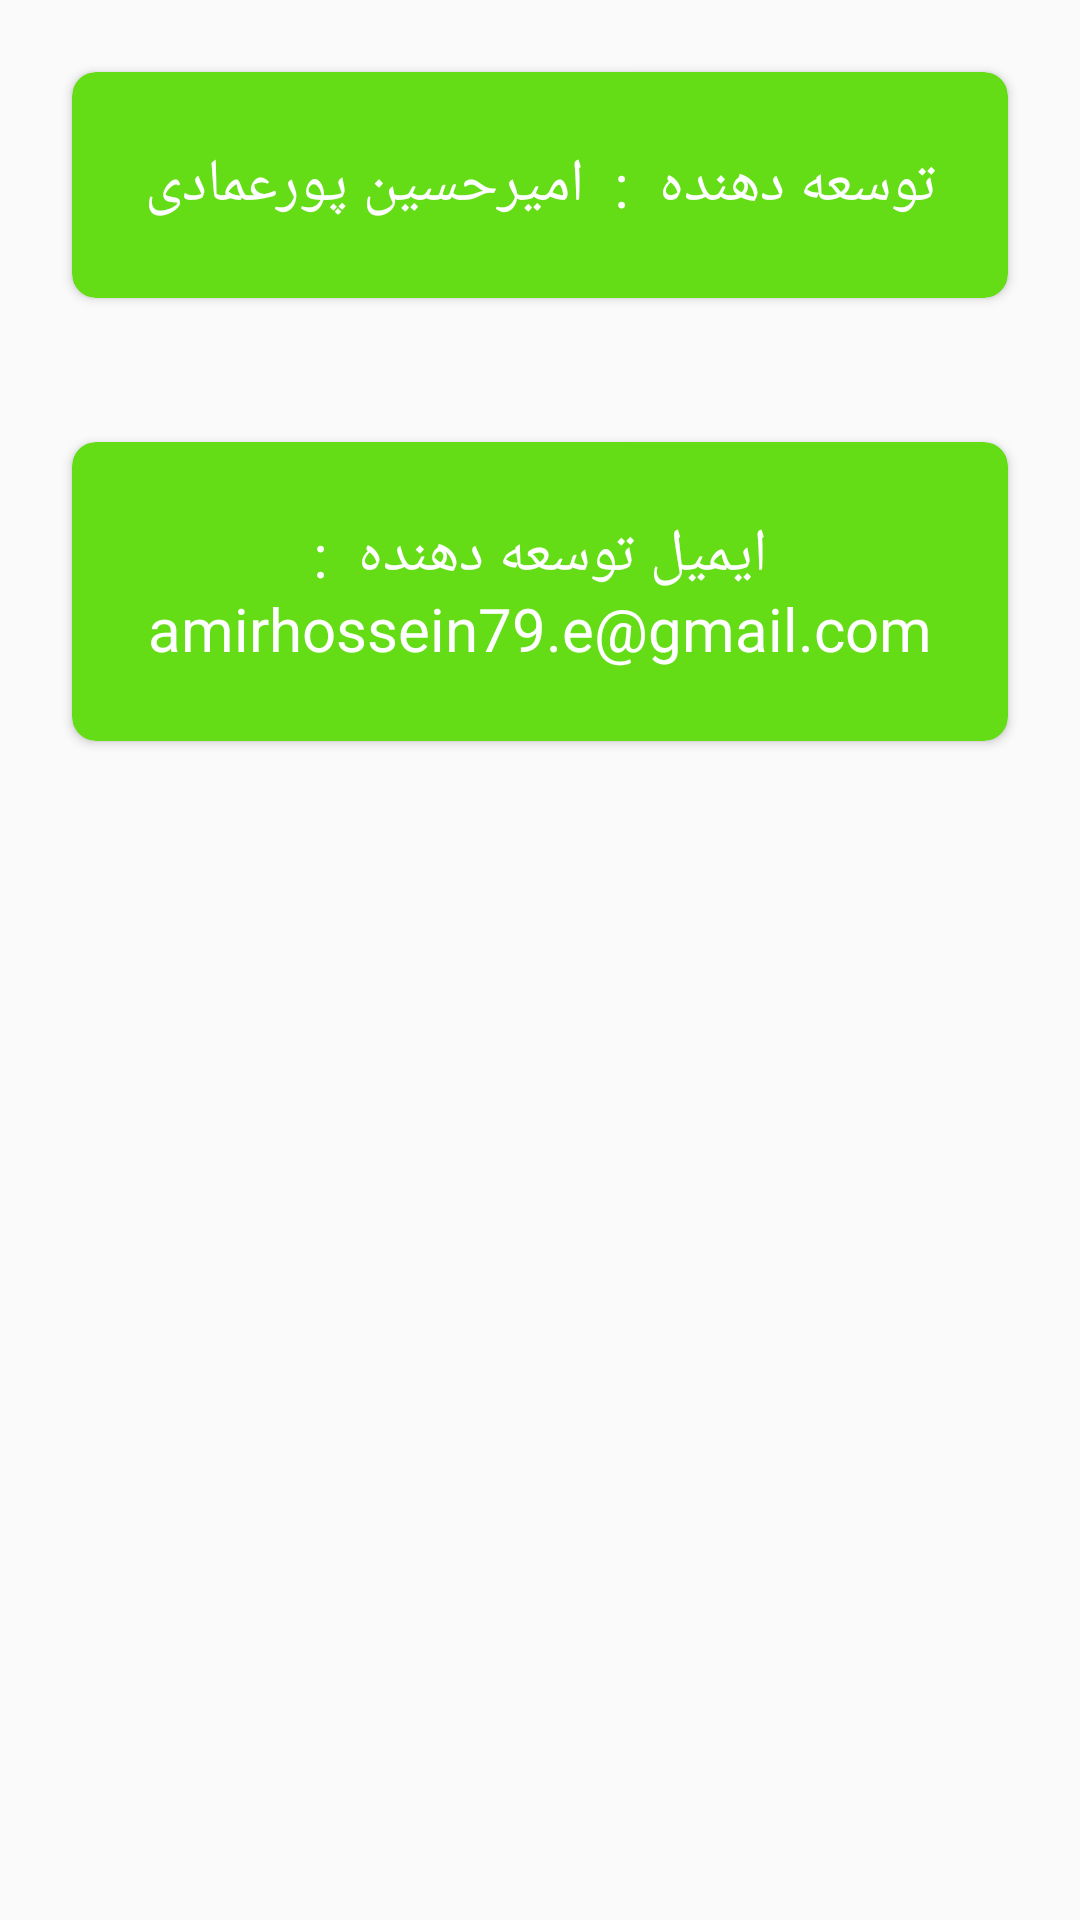

Reconstruct the res/layout file that produces this screen, plus the resources it refers to.
<!-- AndroidManifest.xml: application theme AppTheme -->
<!-- res/layout/activity_about.xml -->
<?xml version="1.0" encoding="utf-8"?>
<LinearLayout xmlns:android="http://schemas.android.com/apk/res/android"
    xmlns:app="http://schemas.android.com/apk/res-auto"
    xmlns:tools="http://schemas.android.com/tools"
    android:layout_width="match_parent"
    android:layout_height="match_parent"
    tools:context=".view.AboutActivity"
    android:orientation="vertical">

    <androidx.cardview.widget.CardView
        android:layout_width="match_parent"
        android:layout_height="wrap_content"
        android:layout_margin="@dimen/dp24"
        app:cardCornerRadius="@dimen/dp8"
        android:backgroundTint="@color/md_light_green_A700">

        <androidx.appcompat.widget.AppCompatTextView
            android:layout_width="match_parent"
            android:layout_height="wrap_content"
            android:text="توسعه دهنده  :  امیرحسین پورعمادی"
            android:textSize="@dimen/sp20"
            android:gravity="center"
            android:layout_margin="@dimen/dp24"
            android:textColor="@color/md_white_1000">
        </androidx.appcompat.widget.AppCompatTextView>

    </androidx.cardview.widget.CardView>


    <androidx.cardview.widget.CardView
        android:layout_width="match_parent"
        android:layout_height="wrap_content"
        app:cardCornerRadius="@dimen/dp8"
        android:layout_margin="@dimen/dp24"
        android:backgroundTint="@color/md_light_green_A700">

        <androidx.appcompat.widget.AppCompatTextView
            android:layout_width="match_parent"
            android:layout_height="wrap_content"
            android:text="ایمیل توسعه دهنده  :  amirhossein79.e@gmail.com"
            android:textSize="@dimen/sp20"
            android:gravity="center"
            android:layout_margin="@dimen/dp24"
            android:textColor="@color/md_white_1000">
        </androidx.appcompat.widget.AppCompatTextView>

    </androidx.cardview.widget.CardView>



</LinearLayout>
<!-- resources referenced by this layout -->
<resources>
  <color name="md_light_green_A700">#64DD17</color>
  <color name="md_white_1000">#ffffff</color>
  <dimen name="dp24">24dp</dimen>
  <dimen name="dp8">8dp</dimen>
  <dimen name="sp20">20sp</dimen>
  <style name="AppTheme" parent="Theme.AppCompat.Light.NoActionBar">
          
          <item name="colorPrimary">@color/md_light_green_A700</item>
          <item name="colorPrimaryDark">@color/md_green_A700</item>
          <item name="colorAccent">@color/colorAccent</item>
          <item name="android:textSize">@dimen/sp18</item>
          <item name="android:actionMenuTextColor">@color/md_black_1000</item>
          <item name="drawerArrowStyle">@style/toggle</item>
          <item name="fontFamily">@font/yekan</item>
      </style>
  <color name="md_green_A700">#00C853</color>
  <color name="colorAccent">#03DAC5</color>
  <dimen name="sp18">18sp</dimen>
  <color name="md_black_1000">#000000</color>
  <style name="toggle" parent="Widget.AppCompat.DrawerArrowToggle">
          <item name="color">@color/md_white_1000</item>
      </style>
</resources>
